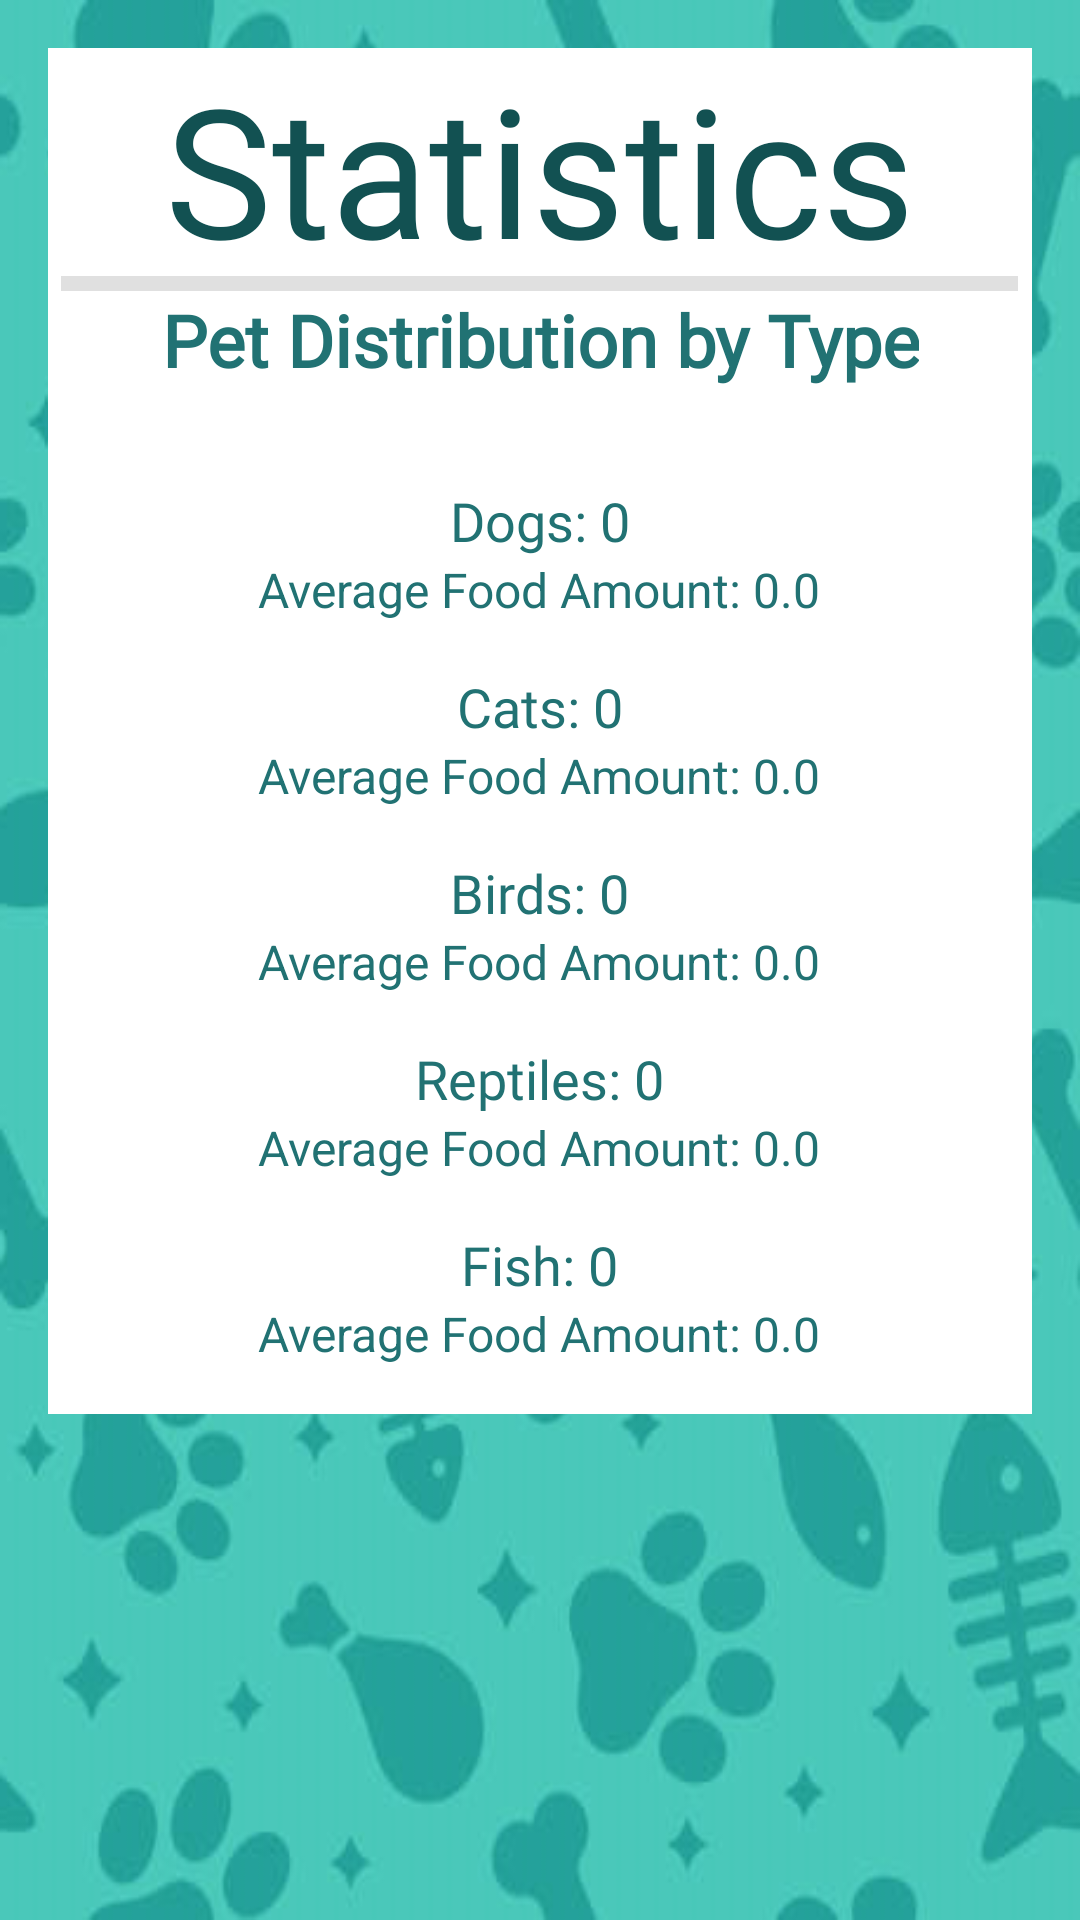

Here is an Android app screen rendered from its layout file. Give the layout XML and the strings, colors and styles it references.
<!-- AndroidManifest.xml: application theme Theme.FinalProjectBy_Danielle_Yunpeng_Rameeze -->
<!-- res/layout/fragment_statistics.xml -->
<ScrollView xmlns:android="http://schemas.android.com/apk/res/android"
    android:layout_width="match_parent"
    android:layout_height="match_parent"
    android:background="@drawable/pp_bg"
    android:padding="16dp">

    <LinearLayout
        android:layout_width="match_parent"
        android:layout_height="wrap_content"
        android:background="#FFFFFF"
        android:gravity="center_horizontal"
        android:orientation="vertical">

        
        <TextView
            android:id="@+id/textView"
            android:layout_width="match_parent"
            android:layout_height="76dp"
            android:fontFamily="@font/baloo_bhaijaan"
            android:gravity="center_horizontal"
            android:text="Statistics"
            android:textColor="#125152"
            android:textSize="60sp" />

        <View
            android:id="@+id/divider"
            android:layout_width="319dp"
            android:layout_height="5dp"
            android:background="?android:attr/listDivider" />

        <TextView
            android:id="@+id/tvStatisticsTitle"
            android:layout_width="wrap_content"
            android:layout_height="wrap_content"
            android:layout_marginBottom="32dp"
            android:fontFamily="@font/baloo_bhaijaan"
            android:gravity="center"
            android:text="Pet Distribution by Type"
            android:textColor="#217273"
            android:textSize="24sp"
            android:textStyle="bold" />

        

        
        <TextView
            android:id="@+id/tvDogCount"
            android:layout_width="wrap_content"
            android:layout_height="wrap_content"
            android:fontFamily="@font/baloo_bhaijaan"
            android:text="Dogs: 0"
            android:textColor="#217273"
            android:textSize="18sp" />

        <TextView
            android:id="@+id/tvDogAvgFood"
            android:layout_width="wrap_content"
            android:layout_height="wrap_content"
            android:layout_marginBottom="16dp"
            android:text="Average Food Amount: 0.0"
            android:textColor="#217273"
            android:textSize="16sp" />

        
        <TextView
            android:id="@+id/tvCatCount"
            android:layout_width="wrap_content"
            android:layout_height="wrap_content"
            android:fontFamily="@font/baloo_bhaijaan"
            android:text="Cats: 0"
            android:textColor="#217273"
            android:textSize="18sp" />

        <TextView
            android:id="@+id/tvCatAvgFood"
            android:layout_width="wrap_content"
            android:layout_height="wrap_content"
            android:layout_marginBottom="16dp"
            android:text="Average Food Amount: 0.0"
            android:textColor="#217273"
            android:textSize="16sp" />

        
        <TextView
            android:id="@+id/tvBirdCount"
            android:layout_width="wrap_content"
            android:layout_height="wrap_content"
            android:fontFamily="@font/baloo_bhaijaan"
            android:text="Birds: 0"
            android:textColor="#217273"
            android:textSize="18sp" />

        <TextView
            android:id="@+id/tvBirdAvgFood"
            android:layout_width="wrap_content"
            android:layout_height="wrap_content"
            android:layout_marginBottom="16dp"
            android:text="Average Food Amount: 0.0"
            android:textColor="#217273"
            android:textSize="16sp" />

        
        <TextView
            android:id="@+id/tvReptileCount"
            android:layout_width="wrap_content"
            android:layout_height="wrap_content"
            android:fontFamily="@font/baloo_bhaijaan"
            android:text="Reptiles: 0"
            android:textColor="#217273"
            android:textSize="18sp" />

        <TextView
            android:id="@+id/tvReptileAvgFood"
            android:layout_width="wrap_content"
            android:layout_height="wrap_content"
            android:layout_marginBottom="16dp"
            android:text="Average Food Amount: 0.0"
            android:textColor="#217273"
            android:textSize="16sp" />

        
        <TextView
            android:id="@+id/tvFishCount"
            android:layout_width="wrap_content"
            android:layout_height="wrap_content"
            android:fontFamily="@font/baloo_bhaijaan"
            android:text="Fish: 0"
            android:textColor="#217273"
            android:textSize="18sp" />

        <TextView
            android:id="@+id/tvFishAvgFood"
            android:layout_width="wrap_content"
            android:layout_height="wrap_content"
            android:layout_marginBottom="16dp"
            android:text="Average Food Amount: 0.0"
            android:textColor="#217273"
            android:textSize="16sp" />

    </LinearLayout>
</ScrollView>
<!-- resources referenced by this layout -->
<resources>
  <!-- drawable pp_bg: png bitmap (drawable, 175260 bytes) -->
  <style name="Theme.FinalProjectBy_Danielle_Yunpeng_Rameeze" parent="Theme.Material3.DayNight.NoActionBar" />
</resources>
